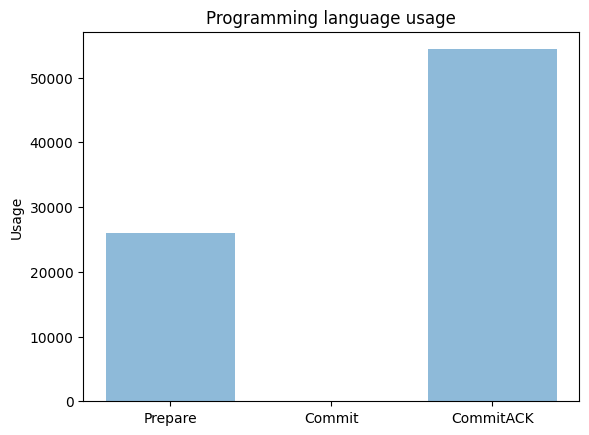

Source code (Python):
import matplotlib.pyplot as plt; plt.rcdefaults()
import numpy as np
import matplotlib.pyplot as plt

objects = ('Prepare', 'Commit', 'CommitACK')
y_pos = np.arange(len(objects))
performance = [0.025992870330810547*1000000, 0.000009894371032714844*1000000, 0.05437207221984863*1000000]
plt.bar(y_pos, performance, align='center', alpha=0.5)
plt.xticks(y_pos, objects)
plt.ylabel('Usage')
plt.title('Programming language usage')
plt.show()